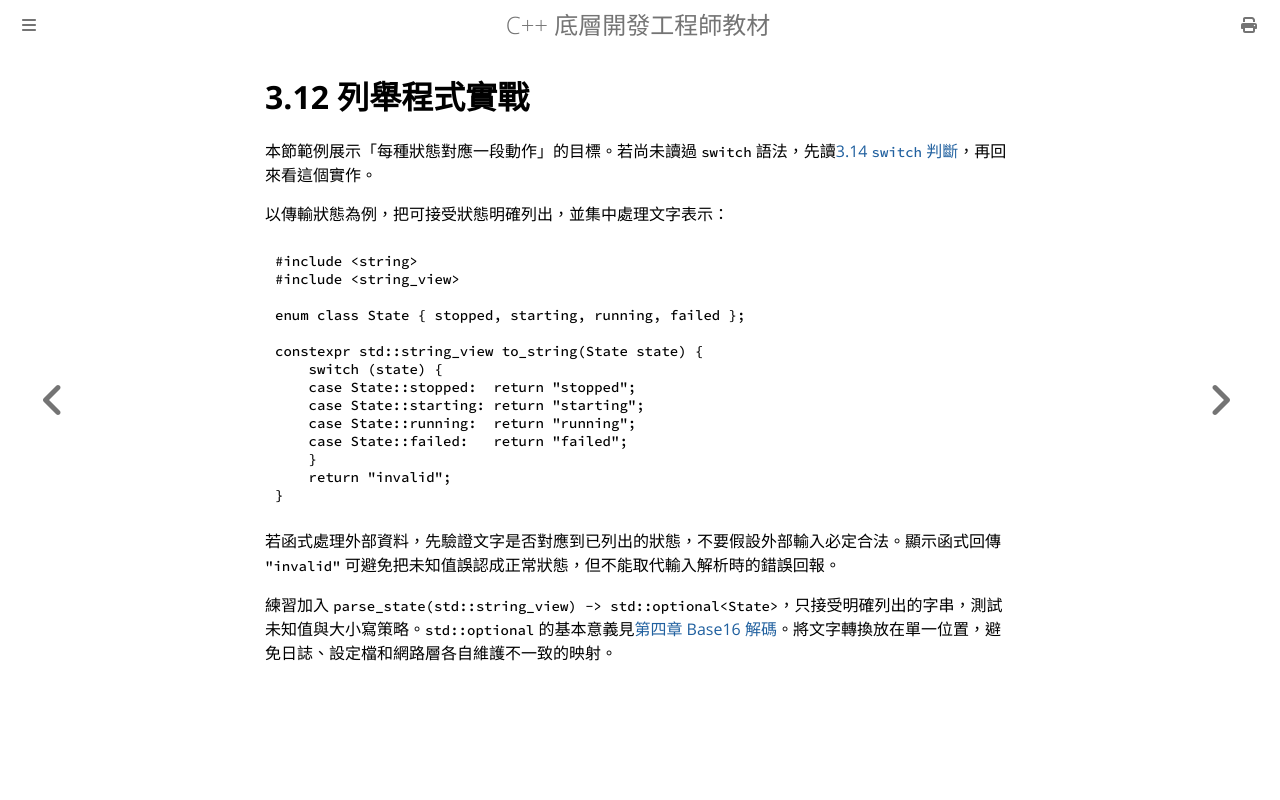

repository: haotingjet-cpu/learn-cpp · page: chapter_3/section_12.html · generator: mdbook

# 3.12 列舉程式實戰

本節範例展示「每種狀態對應一段動作」的目標。若尚未讀過 `switch` 語法，先讀[3.14 `switch` 判斷](section_14.md)，再回來看這個實作。

以傳輸狀態為例，把可接受狀態明確列出，並集中處理文字表示：

```cpp
#include <string>
#include <string_view>

enum class State { stopped, starting, running, failed };

constexpr std::string_view to_string(State state) {
    switch (state) {
    case State::stopped:  return "stopped";
    case State::starting: return "starting";
    case State::running:  return "running";
    case State::failed:   return "failed";
    }
    return "invalid";
}
```

若函式處理外部資料，先驗證文字是否對應到已列出的狀態，不要假設外部輸入必定合法。顯示函式回傳 `"invalid"` 可避免把未知值誤認成正常狀態，但不能取代輸入解析時的錯誤回報。

練習加入 `parse_state(std::string_view) -> std::optional<State>`，只接受明確列出的字串，測試未知值與大小寫策略。`std::optional` 的基本意義見[第四章 Base16 解碼](../chapter_4/section_15.md)。將文字轉換放在單一位置，避免日誌、設定檔和網路層各自維護不一致的映射。
